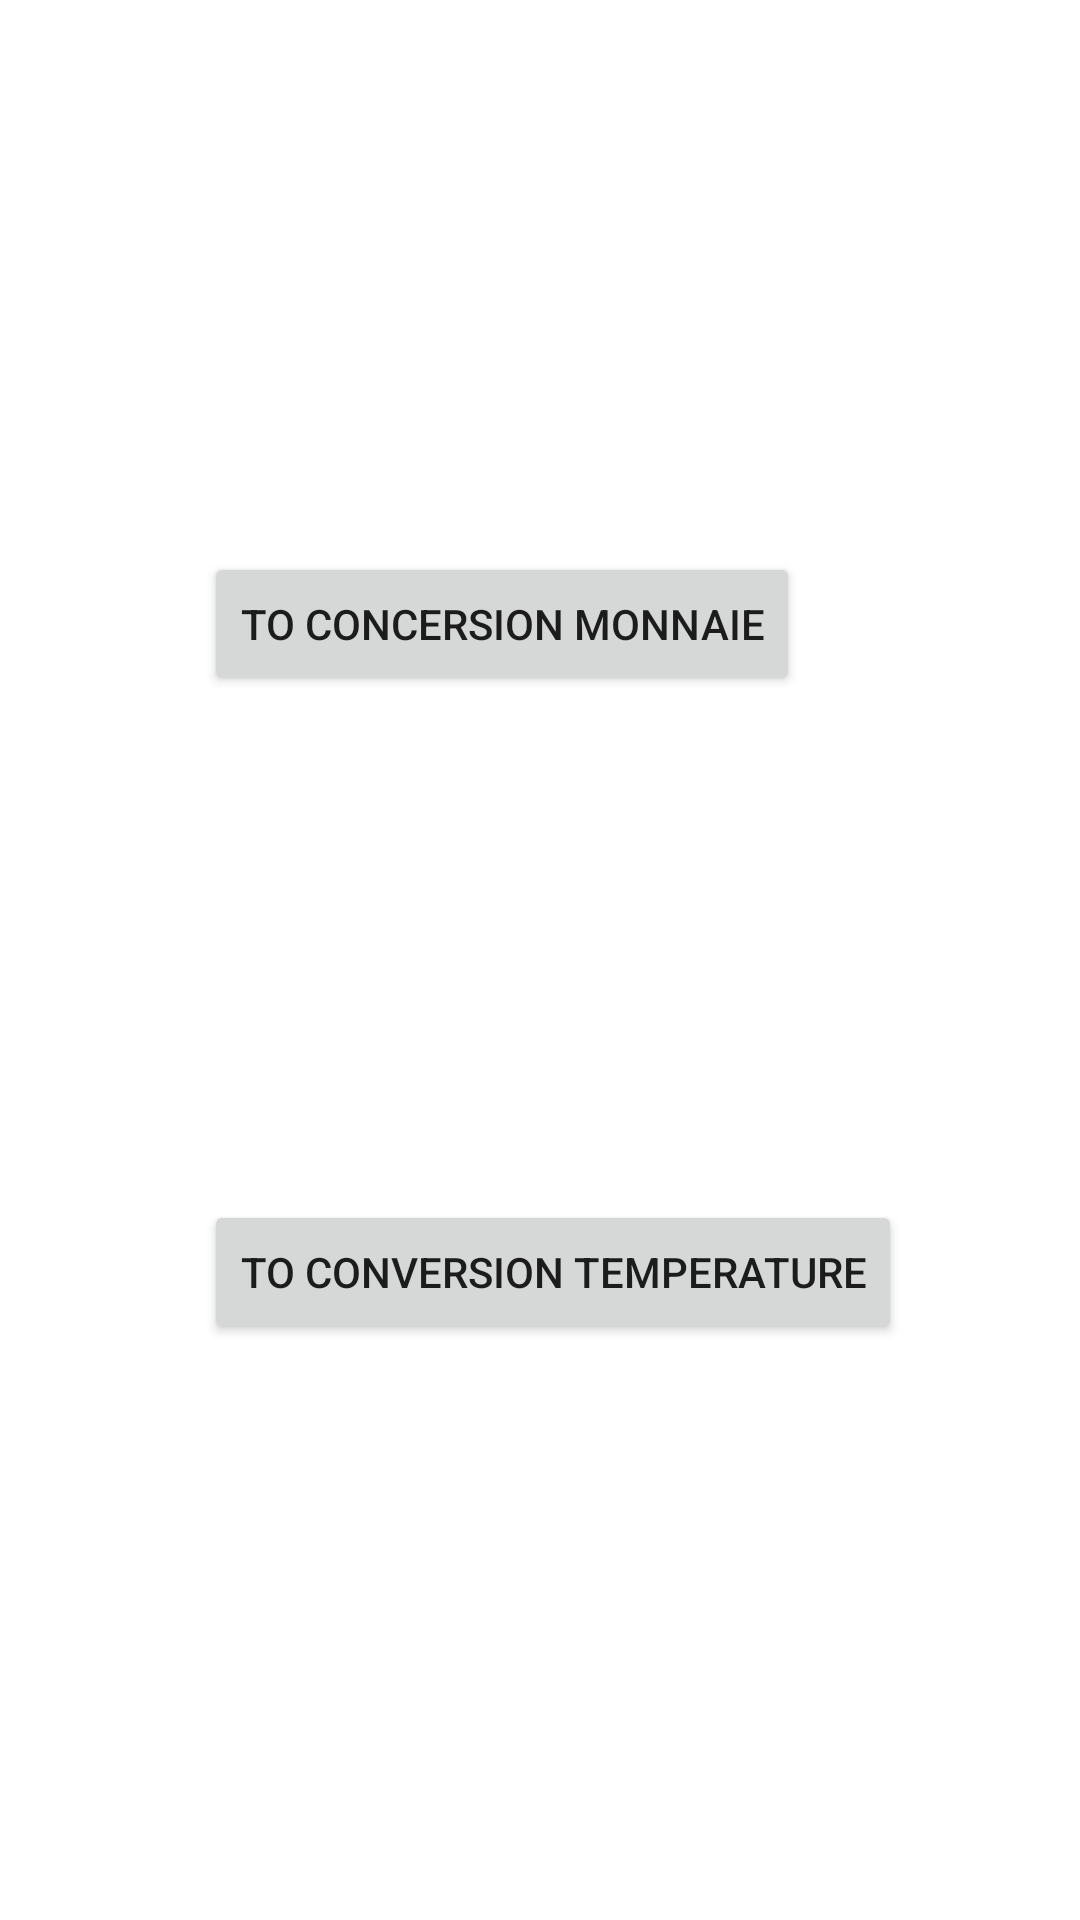

Layout XML and referenced resources for this Android screen:
<!-- AndroidManifest.xml: application theme Theme.TP02 -->
<!-- res/layout/activity_home.xml -->
<?xml version="1.0" encoding="utf-8"?>
<androidx.constraintlayout.widget.ConstraintLayout xmlns:android="http://schemas.android.com/apk/res/android"
    xmlns:app="http://schemas.android.com/apk/res-auto"
    xmlns:tools="http://schemas.android.com/tools"
    android:layout_width="match_parent"
    android:layout_height="match_parent"
    tools:context=".HomeActivity">

    <Button
        android:id="@+id/botn1"
        android:layout_width="wrap_content"
        android:layout_height="wrap_content"
        android:layout_marginStart="68dp"
        android:layout_marginTop="184dp"
        android:text="to concersion monnaie"
        app:layout_constraintStart_toStartOf="parent"
        app:layout_constraintTop_toTopOf="parent" />

    <Button
        android:id="@+id/botn2"
        android:layout_width="wrap_content"
        android:layout_height="wrap_content"
        android:layout_marginStart="68dp"
        android:layout_marginTop="168dp"
        android:text="to conversion temperature"
        app:layout_constraintStart_toStartOf="parent"
        app:layout_constraintTop_toBottomOf="@+id/botn1" />
</androidx.constraintlayout.widget.ConstraintLayout>
<!-- resources referenced by this layout -->
<resources>
  <style name="Theme.TP02" parent="Theme.MaterialComponents.DayNight.DarkActionBar">
          
          <item name="colorPrimary">@color/purple_500</item>
          <item name="colorPrimaryVariant">@color/purple_700</item>
          <item name="colorOnPrimary">@color/white</item>
          
          <item name="colorSecondary">@color/teal_200</item>
          <item name="colorSecondaryVariant">@color/teal_700</item>
          <item name="colorOnSecondary">@color/black</item>
          
          <item name="android:statusBarColor">?attr/colorPrimaryVariant</item>
          
      </style>
  <!-- not gathered from this repository: default colours our renderer supplied (Android Studio template values) -->
  <color name="purple_500">#FF6200EE</color>
  <color name="purple_700">#FF3700B3</color>
  <color name="teal_200">#FF03DAC5</color>
  <color name="teal_700">#FF018786</color>
  <color name="black">#FF000000</color>
  <color name="white">#FFFFFFFF</color>
</resources>
